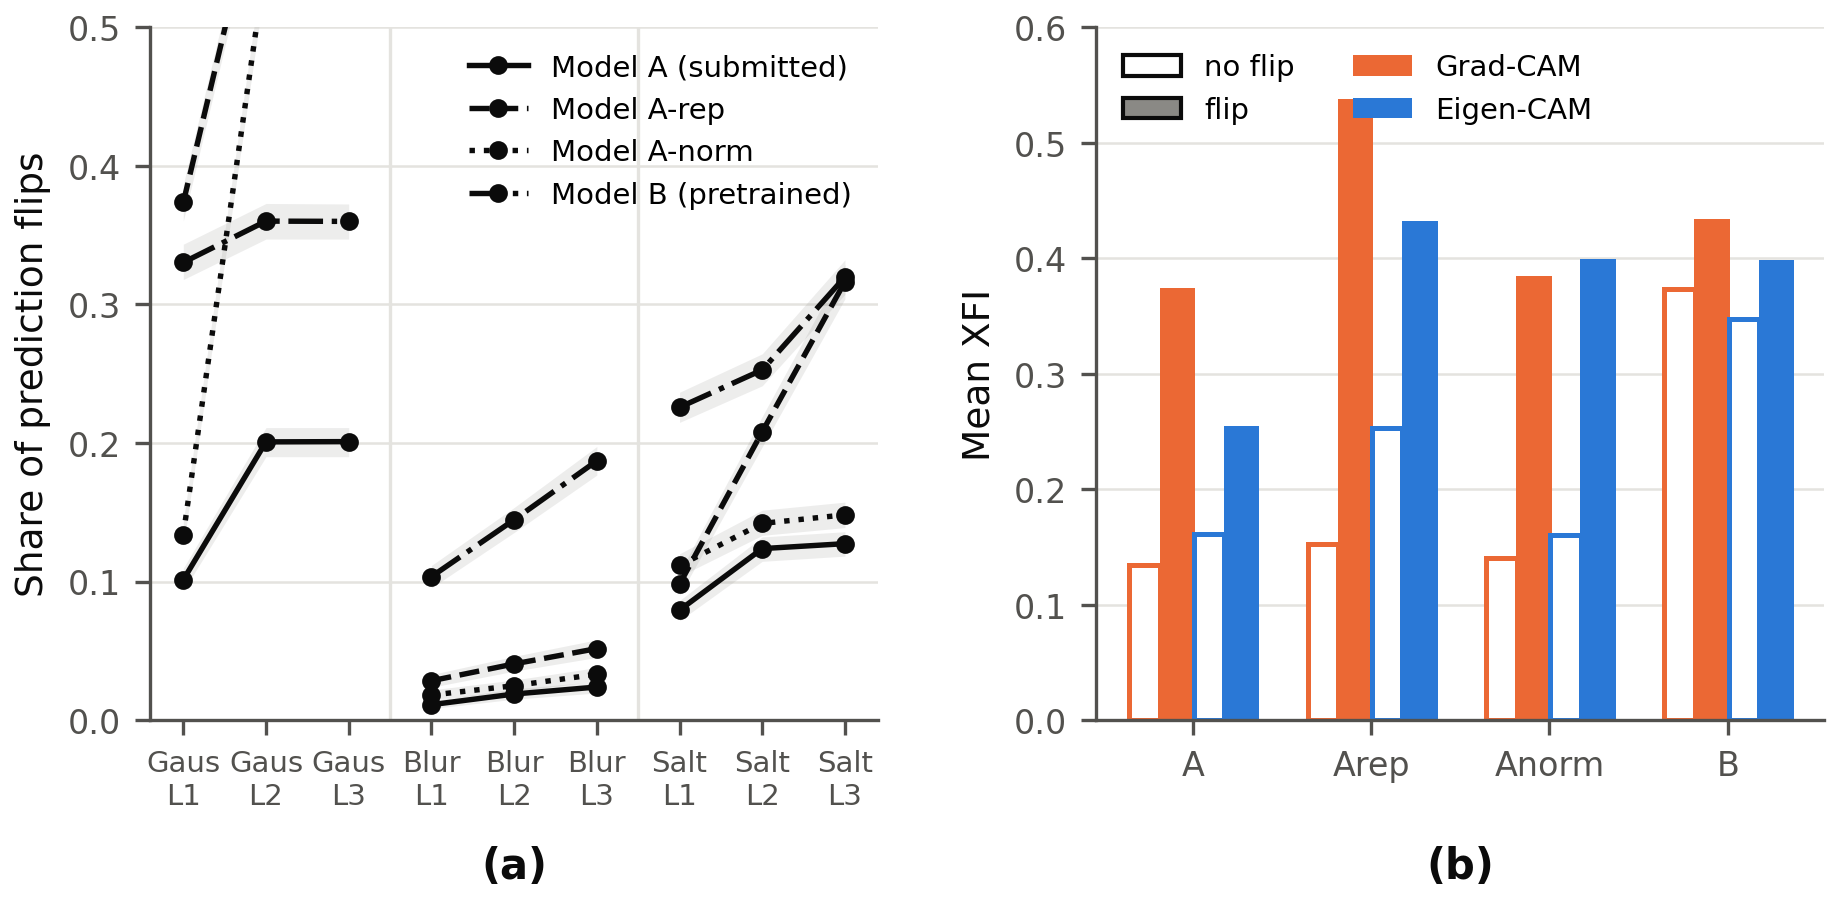

The table this chart was drawn from, first rows:
model, kind, type, level, value, ci_low, ci_high, xfi_flip, xfi_noflip, n_flip, p
A, flip_rate, Gaussian, 1, 0.1014, 0.09331, 0.1096, , , , 
A, flip_rate, Gaussian, 2, 0.2009, 0.1902, 0.2112, , , , 
A, flip_rate, Gaussian, 3, 0.201, 0.1902, 0.2112, , , , 
A, flip_rate, Blur, 1, 0.01124, 0.008432, 0.01424, , , , 
A, flip_rate, Blur, 2, 0.01892, 0.01518, 0.02267, , , , 
A, flip_rate, Blur, 3, 0.02398, 0.01967, 0.02792, , , , 
A, flip_rate, SaltPepper, 1, 0.07945, 0.07176, 0.08638, , , , 
A, flip_rate, SaltPepper, 2, 0.1239, 0.1147, 0.1323, , , , 
A, flip_rate, SaltPepper, 3, 0.1274, 0.1184, 0.136, , , , 
A, xfi_flip_vs_noflip_GradCAM, all, all, 0.2384, , , 0.3727, 0.1343, 4740, 0.0
A, xfi_flip_vs_noflip_EigenCAM, all, all, 0.09158, , , 0.2531, 0.1615, 4740, 2.6843169879196304e-257
Arep, flip_rate, Gaussian, 1, 0.3736, 0.3601, 0.3864, , , , 
Arep, flip_rate, Gaussian, 2, 0.6234, 0.6106, 0.6371, , , , 
Arep, flip_rate, Gaussian, 3, 0.6238, 0.6112, 0.6373, , , , 
Arep, flip_rate, Blur, 1, 0.02848, 0.0238, 0.03298, , , , 
Arep, flip_rate, Blur, 2, 0.04066, 0.03541, 0.04609, , , , 
Arep, flip_rate, Blur, 3, 0.05171, 0.04534, 0.05809, , , , 
Arep, flip_rate, SaltPepper, 1, 0.09818, 0.09013, 0.1064, , , , 
Arep, flip_rate, SaltPepper, 2, 0.2082, 0.1973, 0.2192, , , , 
Arep, flip_rate, SaltPepper, 3, 0.3165, 0.3041, 0.3288, , , , 
Arep, xfi_flip_vs_noflip_GradCAM, all, all, 0.384, , , 0.5365, 0.1525, 12619, 0.0
Arep, xfi_flip_vs_noflip_EigenCAM, all, all, 0.1774, , , 0.4301, 0.2527, 12619, 0.0
Anorm, flip_rate, Gaussian, 1, 0.134, 0.1252, 0.1433, , , , 
Anorm, flip_rate, Gaussian, 2, 0.5479, 0.5353, 0.5612, , , , 
Anorm, flip_rate, Gaussian, 3, 0.5479, 0.5353, 0.5612, , , , 
Anorm, flip_rate, Blur, 1, 0.01818, 0.01499, 0.02192, , , , 
Anorm, flip_rate, Blur, 2, 0.02492, 0.0208, 0.02904, , , , 
Anorm, flip_rate, Blur, 3, 0.03316, 0.02829, 0.03804, , , , 
Anorm, flip_rate, SaltPepper, 1, 0.1117, 0.1038, 0.1201, , , , 
Anorm, flip_rate, SaltPepper, 2, 0.142, 0.1334, 0.1516, , , , 
Anorm, flip_rate, SaltPepper, 3, 0.1482, 0.139, 0.1574, , , , 
Anorm, xfi_flip_vs_noflip_GradCAM, all, all, 0.2428, , , 0.383, 0.1401, 9115, 0.0
Anorm, xfi_flip_vs_noflip_EigenCAM, all, all, 0.2366, , , 0.3974, 0.1608, 9115, 0.0
B, flip_rate, Gaussian, 1, 0.3303, 0.318, 0.3435, , , , 
B, flip_rate, Gaussian, 2, 0.3601, 0.3472, 0.3729, , , , 
B, flip_rate, Gaussian, 3, 0.3599, 0.3472, 0.3725, , , , 
B, flip_rate, Blur, 1, 0.1036, 0.09556, 0.1117, , , , 
B, flip_rate, Blur, 2, 0.1447, 0.1355, 0.1535, , , , 
B, flip_rate, Blur, 3, 0.1872, 0.1769, 0.1975, , , , 
B, flip_rate, SaltPepper, 1, 0.2258, 0.2149, 0.2366, , , , 
B, flip_rate, SaltPepper, 2, 0.2528, 0.2413, 0.2644, , , , 
B, flip_rate, SaltPepper, 3, 0.3198, 0.3073, 0.3322, , , , 
B, xfi_flip_vs_noflip_GradCAM, all, all, 0.05928, , , 0.4327, 0.3734, 12191, 1.6948222651717072e-199
B, xfi_flip_vs_noflip_EigenCAM, all, all, 0.04979, , , 0.3972, 0.3474, 12191, 1.0758133589164397e-88
